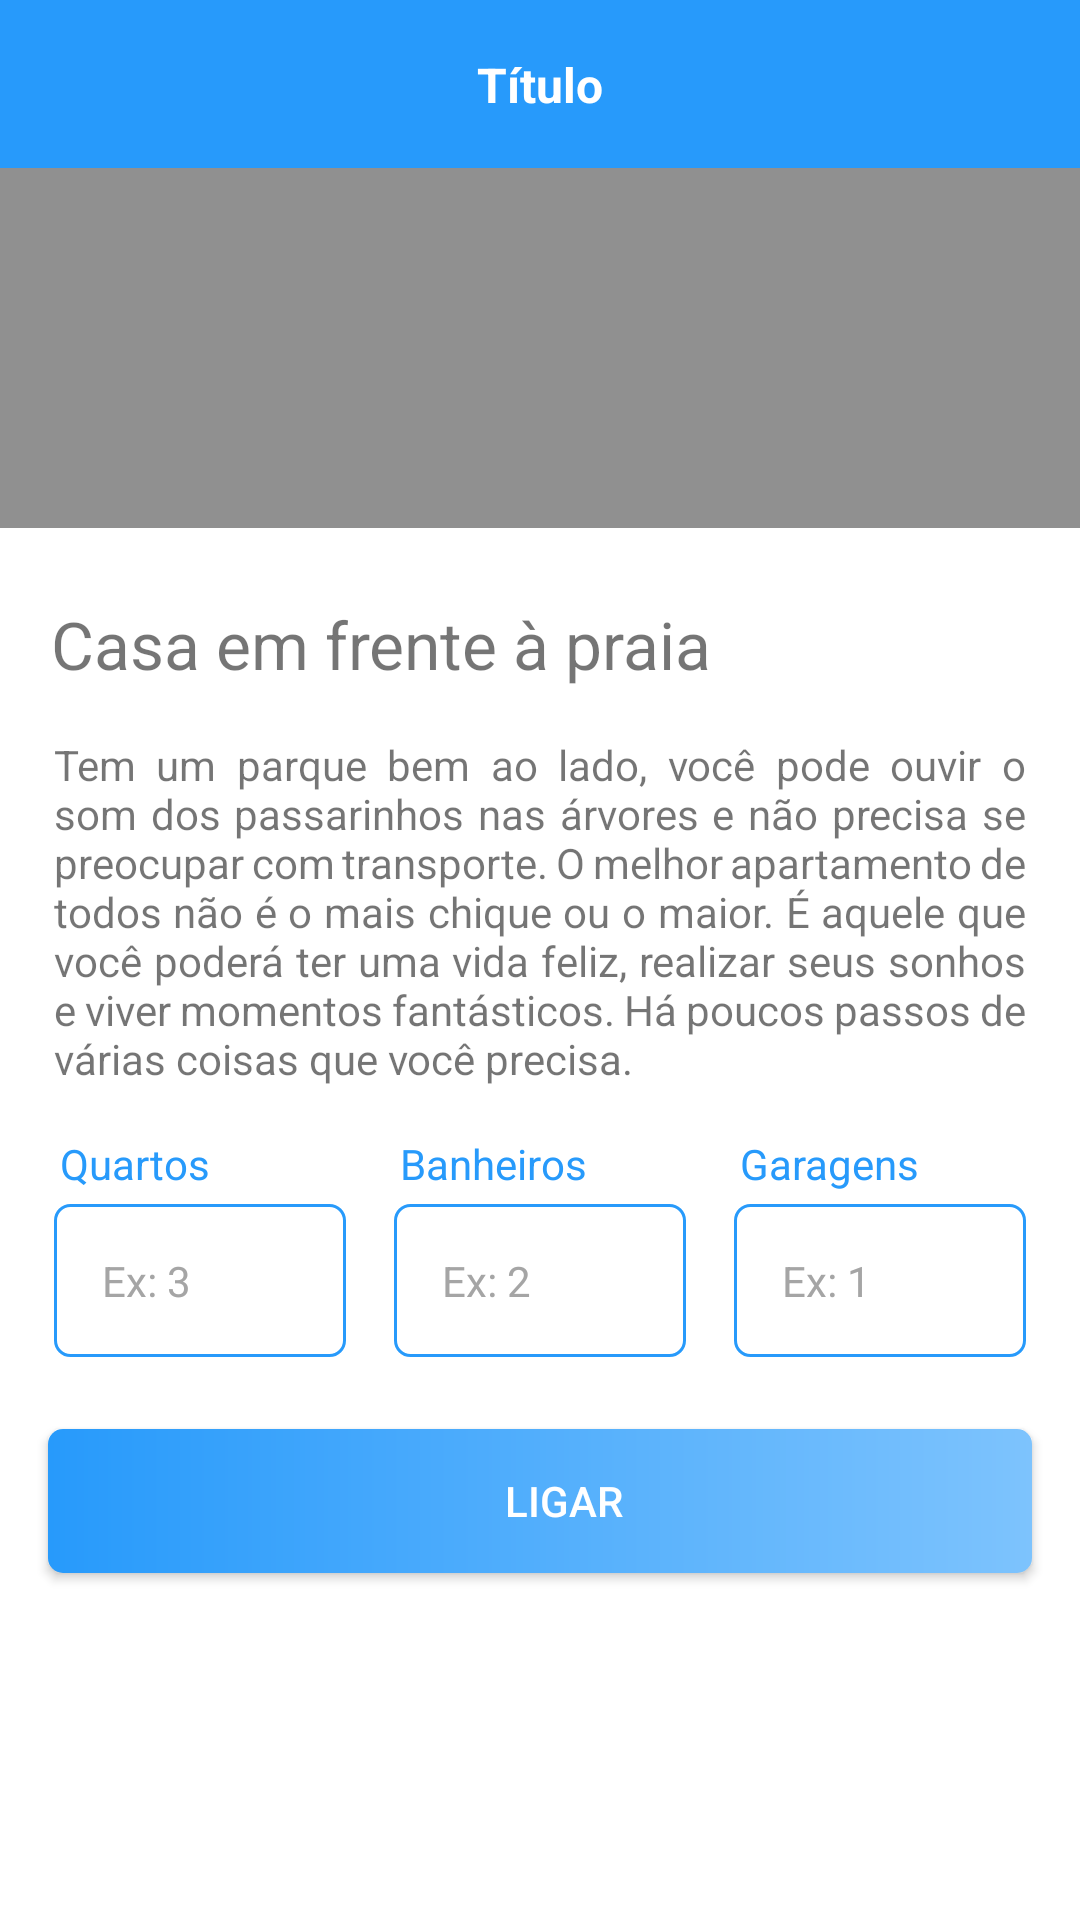

Android layout source for this screen:
<!-- AndroidManifest.xml: application theme Theme.Casa_Por_Temporada -->
<!-- res/layout/activity_ad_details.xml -->
<?xml version="1.0" encoding="utf-8"?>
<androidx.constraintlayout.widget.ConstraintLayout xmlns:android="http://schemas.android.com/apk/res/android"
    xmlns:app="http://schemas.android.com/apk/res-auto"
    xmlns:tools="http://schemas.android.com/tools"
    android:layout_width="match_parent"
    android:layout_height="match_parent"
    tools:context=".Activity.AdDetailsActivity"
    android:background="@color/white">

    <include
        android:id="@+id/include5"
        layout="@layout/toolbar_getback"
        app:layout_constraintEnd_toEndOf="parent"
        app:layout_constraintStart_toStartOf="parent"
        app:layout_constraintTop_toTopOf="parent" />

    <ScrollView
        android:layout_width="match_parent"
        android:layout_height="0dp"
        android:fillViewport="true"
        app:layout_constraintBottom_toBottomOf="parent"
        app:layout_constraintEnd_toEndOf="parent"
        app:layout_constraintStart_toStartOf="parent"
        app:layout_constraintTop_toBottomOf="@+id/include5">

        <androidx.constraintlayout.widget.ConstraintLayout
            android:layout_width="match_parent"
            android:layout_height="wrap_content">

            <ImageView
                android:id="@+id/img_home"
                android:layout_width="match_parent"
                android:layout_height="120dp"
                android:scaleType="centerCrop"
                android:background="#909090"
                app:layout_constraintEnd_toEndOf="parent"
                app:layout_constraintStart_toStartOf="parent"
                app:layout_constraintTop_toTopOf="parent" />

            <TextView
                android:id="@+id/text_title"
                android:layout_width="match_parent"
                android:layout_height="wrap_content"
                android:layout_marginHorizontal="17dp"
                android:layout_marginTop="24dp"
                android:text="Casa em frente à praia"
                android:textSize="22sp"
                app:layout_constraintEnd_toEndOf="parent"
                app:layout_constraintStart_toStartOf="parent"
                app:layout_constraintTop_toBottomOf="@+id/img_home" />

            <TextView
                android:id="@+id/text_description"
                android:layout_width="match_parent"
                android:layout_height="wrap_content"
                android:layout_marginTop="16dp"
                android:layout_marginHorizontal="18dp"
                android:justificationMode="inter_word"
                android:text="Tem um parque bem ao lado, você pode ouvir o som dos passarinhos nas árvores e não precisa se preocupar com transporte. O melhor apartamento de todos não é o mais chique ou o maior. É aquele que você poderá ter uma vida feliz, realizar seus sonhos e viver momentos fantásticos. Há poucos passos de várias coisas que você precisa."
                app:layout_constraintEnd_toEndOf="parent"
                app:layout_constraintStart_toStartOf="parent"
                app:layout_constraintTop_toBottomOf="@+id/text_title" />

            <LinearLayout
                android:id="@+id/linearLayout"
                android:layout_width="match_parent"
                android:layout_height="wrap_content"
                android:layout_marginHorizontal="10dp"
                android:layout_marginTop="16dp"
                android:orientation="horizontal"
                app:layout_constraintEnd_toEndOf="parent"
                app:layout_constraintStart_toStartOf="parent"
                app:layout_constraintTop_toBottomOf="@+id/text_description">

                <LinearLayout
                    android:layout_width="match_parent"
                    android:layout_height="wrap_content"
                    android:layout_marginHorizontal="8dp"
                    android:layout_weight="1"
                    android:orientation="vertical">

                    <TextView
                        android:layout_width="match_parent"
                        android:layout_height="wrap_content"
                        android:paddingStart="2dp"
                        android:text="Quartos"
                        android:textColor="@color/darkBlue" />

                    <TextView
                        android:id="@+id/text_bedroom"
                        android:layout_width="match_parent"
                        android:layout_height="wrap_content"
                        android:layout_marginTop="4dp"
                        android:background="@drawable/bg_edit"
                        android:hint="Ex: 3"
                        android:padding="16dp"
                        android:textColor="@color/black"
                        android:textColorHint="@color/hintColor" />

                </LinearLayout>

                <LinearLayout
                    android:layout_width="match_parent"
                    android:layout_height="wrap_content"
                    android:layout_marginHorizontal="8dp"
                    android:layout_weight="1"
                    android:orientation="vertical">

                    <TextView
                        android:layout_width="match_parent"
                        android:layout_height="wrap_content"
                        android:paddingStart="2dp"
                        android:text="Banheiros"
                        android:textColor="@color/darkBlue" />

                    <TextView
                        android:id="@+id/text_bathroom"
                        android:layout_width="match_parent"
                        android:layout_height="wrap_content"
                        android:layout_marginTop="4dp"
                        android:background="@drawable/bg_edit"
                        android:hint="Ex: 2"
                        android:padding="16dp"
                        android:textColor="@color/black"
                        android:textColorHint="@color/hintColor" />

                </LinearLayout>

                <LinearLayout
                    android:layout_width="match_parent"
                    android:layout_height="wrap_content"
                    android:layout_marginHorizontal="8dp"
                    android:layout_weight="1"
                    android:orientation="vertical">

                    <TextView
                        android:layout_width="match_parent"
                        android:layout_height="wrap_content"
                        android:paddingStart="2dp"
                        android:text="Garagens"
                        android:textColor="@color/darkBlue" />

                    <TextView
                        android:id="@+id/text_garage"
                        android:layout_width="match_parent"
                        android:layout_height="wrap_content"
                        android:layout_marginTop="4dp"
                        android:background="@drawable/bg_edit"
                        android:hint="Ex: 1"
                        android:padding="16dp"
                        android:textColor="@color/black"
                        android:textColorHint="@color/hintColor" />

                </LinearLayout>

            </LinearLayout>

            <android.widget.Button
                android:id="@+id/btn_call"
                android:layout_width="match_parent"
                android:layout_height="wrap_content"
                android:layout_marginTop="24dp"
                android:layout_marginHorizontal="16dp"
                android:text="Ligar"
                android:textColor="@color/white"
                android:background="@drawable/bg_btn"
                android:drawableStart="@drawable/ic_phone"
                android:drawablePadding="-40dp"
                android:paddingStart="16dp"
                app:layout_constraintEnd_toEndOf="parent"
                app:layout_constraintStart_toStartOf="parent"
                app:layout_constraintTop_toBottomOf="@+id/linearLayout" />

        </androidx.constraintlayout.widget.ConstraintLayout>

    </ScrollView>


</androidx.constraintlayout.widget.ConstraintLayout>
<!-- res/layout/toolbar_getback.xml (included above) -->
<?xml version="1.0" encoding="utf-8"?>
<androidx.constraintlayout.widget.ConstraintLayout xmlns:android="http://schemas.android.com/apk/res/android"
    xmlns:app="http://schemas.android.com/apk/res-auto"
    android:layout_width="match_parent"
    android:layout_height="?actionBarSize"
    xmlns:tools="http://schemas.android.com/tools"
    android:background="@color/darkBlue">

    <ImageButton
        android:id="@+id/ib_getback"
        android:layout_width="wrap_content"
        android:layout_height="match_parent"
        android:background="@android:color/transparent"
        android:padding="16dp"
        android:src="@drawable/ic_getback_white"
        app:layout_constraintBottom_toBottomOf="parent"
        app:layout_constraintStart_toStartOf="parent"
        app:layout_constraintTop_toTopOf="parent" />

    <TextView
        android:id="@+id/text_getback_toolbar"
        android:layout_width="wrap_content"
        android:layout_height="wrap_content"
        tools:text="Título"
        android:textColor="@color/white"
        android:textStyle="bold"
        android:textSize="16sp"
        app:layout_constraintBottom_toBottomOf="parent"
        app:layout_constraintEnd_toEndOf="parent"
        app:layout_constraintStart_toStartOf="parent"
        app:layout_constraintTop_toTopOf="parent"
        />

</androidx.constraintlayout.widget.ConstraintLayout>
<!-- resources referenced by this layout -->
<resources>
  <color name="black">#FF000000</color>
  <color name="darkBlue">#279AFB</color>
  <color name="hintColor">#A5A5A5</color>
  <color name="white">#FFFFFFFF</color>
  <!-- drawable bg_btn (drawable) -->
  <?xml version="1.0" encoding="utf-8"?>
  <shape xmlns:android="http://schemas.android.com/apk/res/android"
      android:shape="rectangle">
  
  
      <corners android:radius="5dp"/>
      <gradient android:startColor="@color/darkBlue" android:endColor="@color/lightBlue"
          android:angle="360"/>
  
  
  
  </shape>
  <!-- drawable bg_edit (drawable) -->
  <?xml version="1.0" encoding="utf-8"?>
  <shape xmlns:android="http://schemas.android.com/apk/res/android"
      android:shape="rectangle">
  
      <stroke android:color="@color/darkBlue" android:width="1dp"/>
      <corners android:radius="5dp"/>
  
  </shape>
  <style name="Theme.Casa_Por_Temporada" parent="Theme.MaterialComponents.DayNight.NoActionBar">
          
          <item name="colorPrimary">@color/purple_500</item>
          <item name="colorPrimaryVariant">@color/darkBlue</item>
          <item name="colorOnPrimary">@color/white</item>
          
          <item name="colorSecondary">@color/teal_200</item>
          <item name="colorSecondaryVariant">@color/teal_700</item>
          <item name="colorOnSecondary">@color/black</item>
          
          <item name="android:statusBarColor" tools:targetApi="l">?attr/colorPrimaryVariant</item>
          
      </style>
  <color name="lightBlue">#7DC3FD</color>
  <color name="purple_500">#FF6200EE</color>
  <color name="teal_200">#FF03DAC5</color>
  <color name="teal_700">#FF018786</color>
</resources>
